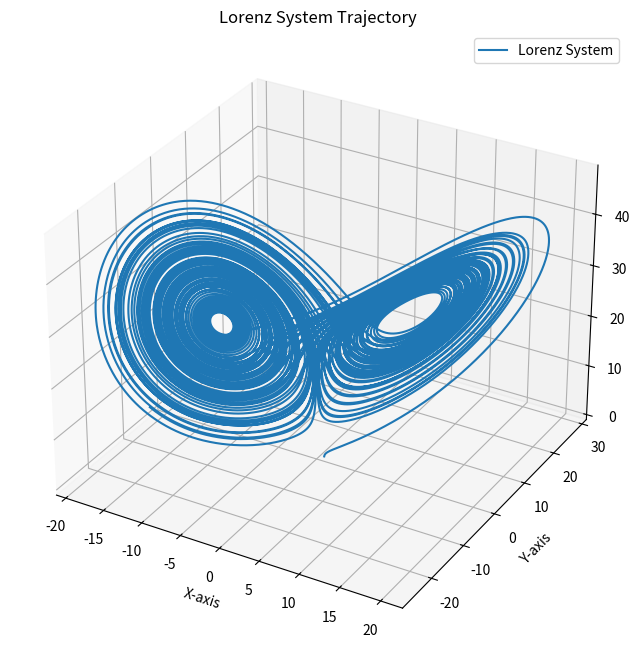

This figure's Python source:
import numpy as np
import matplotlib.pyplot as plt
from scipy.integrate import solve_ivp

def lorenz_system(t, y, sigma, rho, beta):
    """
    Define the Lorenz system of ordinary differential equations.

    Parameters:
    - t: Time variable (not used explicitly as the Lorenz system is autonomous)
    - y: Current state [x, y, z]
    - sigma, rho, beta: Parameters of the Lorenz system

    Returns:
    - dydt: Derivatives [dx/dt, dy/dt, dz/dt]
    """
    x, y, z = y
    dxdt = sigma * (y - x)
    dydt = rho * x - y - x * z
    dzdt = x * y - beta * z
    return [dxdt, dydt, dzdt]

def generate_lorenz_trajectory(sigma, rho, beta, initial_conditions, t_span, num_points=10000):
    """
    Generate a trajectory of the Lorenz system using solve_ivp.

    Parameters:
    - sigma, rho, beta: Parameters of the Lorenz system
    - initial_conditions: Initial state [x0, y0, z0]
    - t_span: Time span of integration [t_start, t_end]
    - num_points: Number of points in the trajectory

    Returns:
    - sol: Solution object containing the trajectory
    """
    t_eval = np.linspace(t_span[0], t_span[1], num_points)
    sol = solve_ivp(lorenz_system, t_span, initial_conditions, args=(sigma, rho, beta), t_eval=t_eval, dense_output=True)
    return sol

def plot_lorenz_trajectory(sol):
    """
    Plot the trajectory of the Lorenz system.

    Parameters:
    - sol: Solution object containing the trajectory
    """
    fig = plt.figure(figsize=(10, 8))
    ax = fig.add_subplot(111, projection='3d')
    ax.plot(sol.y[0], sol.y[1], sol.y[2], label='Lorenz System')
    ax.set_xlabel('X-axis')
    ax.set_ylabel('Y-axis')
    ax.set_zlabel('Z-axis')
    ax.set_title('Lorenz System Trajectory')
    plt.legend()
    plt.show()



if __name__ == "__main__":
    # Example usage:
    sigma = 10.0
    rho = 28.0
    beta = 8.0 / 3.0
    initial_conditions = [1.0, 0.0, 0.0]
    t_span = (0, 100)
    num_points = 100000

    sol = generate_lorenz_trajectory(sigma, rho, beta, initial_conditions, t_span, num_points)
    print(sol.y[2])
    plot_lorenz_trajectory(sol)
